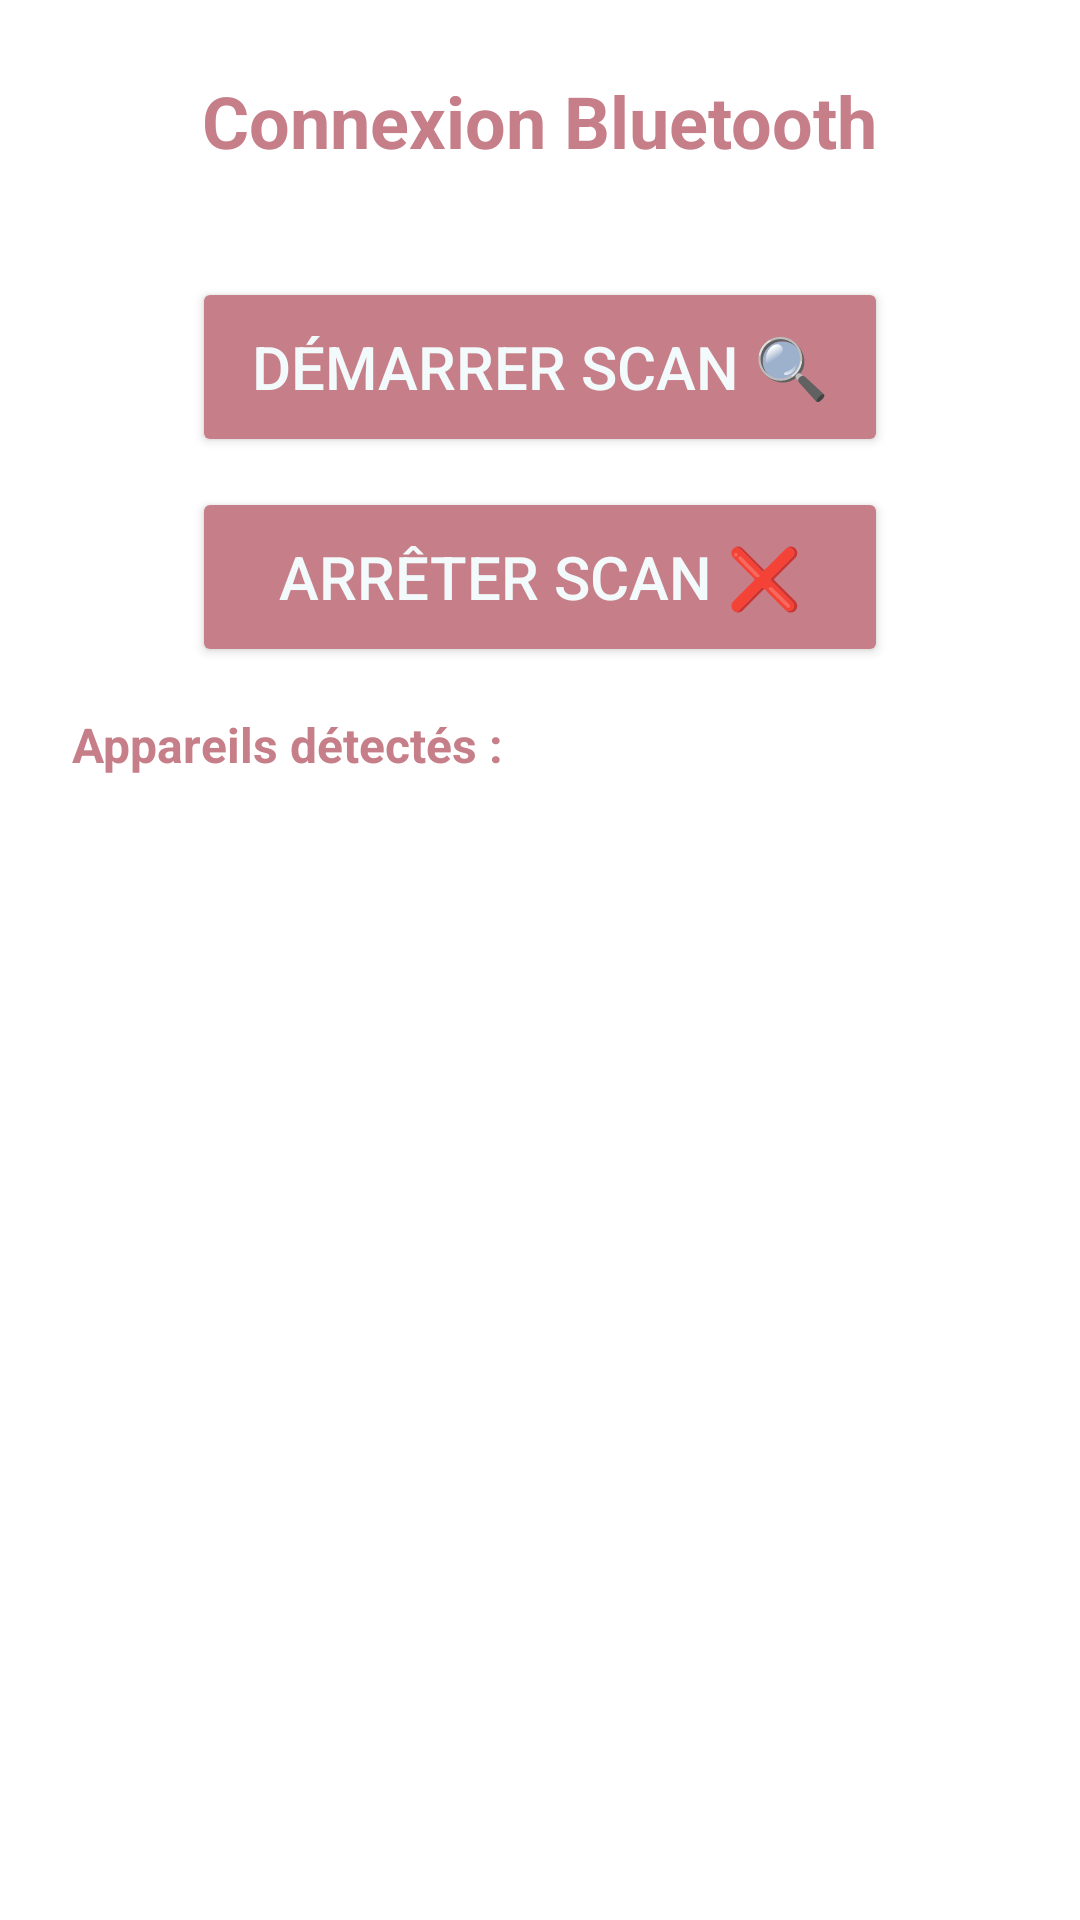

Here is an Android app screen rendered from its layout file. Give the layout XML and the strings, colors and styles it references.
<!-- AndroidManifest.xml: application theme Theme.ProjetMobileESIR2 -->
<!-- res/layout/activity_bluetooth.xml -->
<?xml version="1.0" encoding="utf-8"?>
<RelativeLayout xmlns:android="http://schemas.android.com/apk/res/android"
    android:layout_width="match_parent"
    android:layout_height="match_parent"
    android:padding="24dp"
    android:background="@color/white">

    <TextView
        android:id="@+id/bluetoothTitle"
        android:layout_width="wrap_content"
        android:layout_height="wrap_content"
        android:text="@string/connexion_bluetooth"
        android:textSize="24sp"
        android:textStyle="bold"
        android:textColor="@color/color11"
        android:layout_centerHorizontal="true"
        android:layout_marginBottom="16dp"
        android:layout_alignParentTop="true" />

    <Button
        android:id="@+id/startScanButton"
        android:layout_width="match_parent"
        android:layout_height="60dp"
        android:layout_below="@id/bluetoothTitle"
        android:layout_marginTop="20dp"
        android:layout_marginStart="40dp"
        android:layout_marginEnd="40dp"
        android:text="@string/scan"
        android:textColor="@color/color1"
        android:textSize="20dp"
        android:backgroundTint="@color/color11"
        android:elevation="4dp"/>

    <Button
        android:id="@+id/stopScanButton"
        android:layout_width="match_parent"
        android:layout_height="60dp"
        android:layout_below="@id/startScanButton"
        android:layout_marginTop="10dp"
        android:layout_marginStart="40dp"
        android:layout_marginEnd="40dp"
        android:text="@string/scanStop"
        android:textColor="@color/color1"
        android:textSize="20dp"
        android:backgroundTint="@color/color11"
        android:elevation="4dp"/>


    <TextView
        android:id="@+id/deviceListLabel"
        android:layout_width="wrap_content"
        android:layout_height="wrap_content"
        android:layout_below="@id/stopScanButton"
        android:layout_marginTop="15dp"
        android:text="Appareils détectés :"
        android:textColor="@color/color11"
        android:textStyle="bold"
        android:textSize="16sp"
        android:layout_marginBottom="8dp" />

    <ListView
        android:id="@+id/deviceListView"
        android:layout_width="match_parent"
        android:layout_height="wrap_content"
        android:layout_below="@id/deviceListLabel"
        android:divider="@color/black"
        android:dividerHeight="1dp"
        android:background="@color/white"
        android:padding="8dp"
        android:listSelector="@android:color/black" />
</RelativeLayout>
<!-- resources referenced by this layout -->
<resources>
  <color name="black">#FF000000</color>
  <color name="color1">#F3FAFB</color>
  <color name="color11">#C67F89</color>
  <color name="white">#FFFFFF</color>
  <string name="connexion_bluetooth">Connexion Bluetooth</string>
  <string name="scan">Démarrer Scan 🔍</string>
  <string name="scanStop">Arrêter Scan ❌</string>
  <style name="Theme.ProjetMobileESIR2" parent="Base.Theme.ProjetMobileESIR2" />
  <style name="Base.Theme.ProjetMobileESIR2" parent="Theme.Material3.DayNight.NoActionBar">
          
          <item name="colorPrimary">@color/color11</item>
      </style>
</resources>
